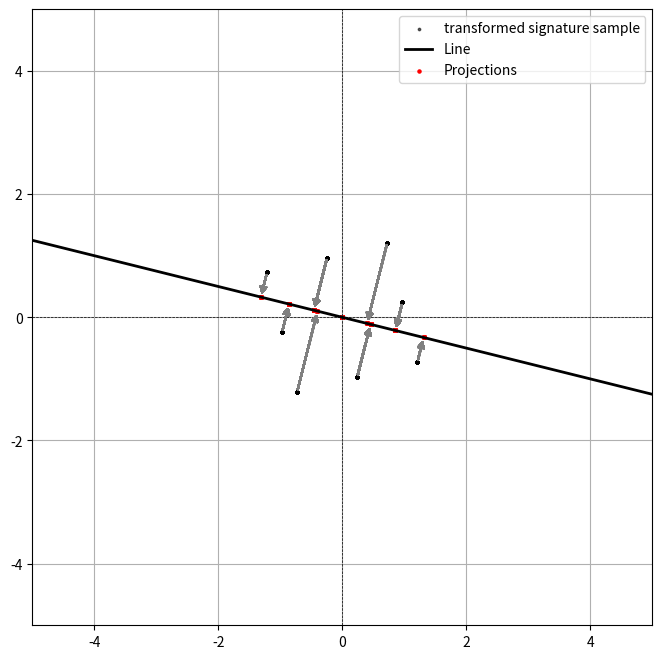

Python code for this plot:
import numpy as np
import matplotlib. pyplot as plt

# Function to project a point onto a line defined by a point and a direction vector
def project(point, v):
    """Projects a point onto a line defined by point p0 and direction vector v."""
    v = v / np.linalg.norm(v)  # Normalize direction vector
    proj = np.dot(point, v) * v  # Projection formula
    return proj

num_vectors = 1000
n = 2

np.random.seed(1337)
vectors = np.random.uniform(-1, 1, (num_vectors, n)).round()
# vectors = np.random.normal(0, 1, (num_vectors, n)).round()

v = np.array([[3, 0.5],
             [0.5, 2]])

l = np.linalg.cholesky(np.linalg.inv(v.T @ v))

res = vectors @ v
res_cube = (vectors @ v) @ l
c = v @ l


# Step to plot in 2D space
# Extract the first two dimensions for plotting
x = res_cube[:, 0]  # First component
y = res_cube[:, 1]  # Second component

# Extract the first two columns of B for the arrows
v_arrows_x = c[:, 0]  # First column
v_arrows_y = c[:, 1]  # Second column

projections = np.array([project(p, v_arrows_x) for p in res_cube])

# Create the scatter plot
plt.figure(figsize=(8, 8))
plt.scatter(x, y, alpha=0.6, color='black', s=3, label='transformed signature sample')  # Adjust alpha for transparency
# Use quiver to plot the arrows from origin (0, 0)
# plt.quiver(0, 0, v_arrows_x[0], v_arrows_y[0], angles='xy', scale_units='xy', scale=1, color='blue', label='C Column 1')
# plt.quiver(0, 0, v_arrows_x[1], v_arrows_y[1], angles='xy', scale_units='xy', scale=1, color='red', label='C Column 2')
# plt.title('2D Scatter Plot of Vectors Transformed by Matrix V')
# plt.xlabel('')
# plt.ylabel('')

# Plot the line using its direction vector
t = np.linspace(-10, 10, 100)
line_points = np.array([t_i * v_arrows_x for t_i in t])  # Parametric equation

plt.plot(line_points[:, 0], line_points[:, 1], 'k-', linewidth=2, label='Line')

# Draw arrows from each point to its projection using annotate()
for p, proj in zip(res_cube, projections):
    plt.annotate("",
                 xy=(proj[0], proj[1]),  # End at projection
                 xytext=(p[0], p[1]),  # Start at original point
                 arrowprops=dict(arrowstyle="->", color="gray", lw=1.5))

# Plot projections
plt.scatter(projections[:, 0], projections[:, 1], color='red', s=5, label='Projections')

plt.xlim(-5, 5)  # Adjust x-axis limits as needed
plt.ylim(-5, 5)  # Adjust y-axis limits as needed
plt.grid()
plt.axhline(0, color='black',linewidth=0.5, ls='--')
plt.axvline(0, color='black',linewidth=0.5, ls='--')
plt.legend()
plt.show()
